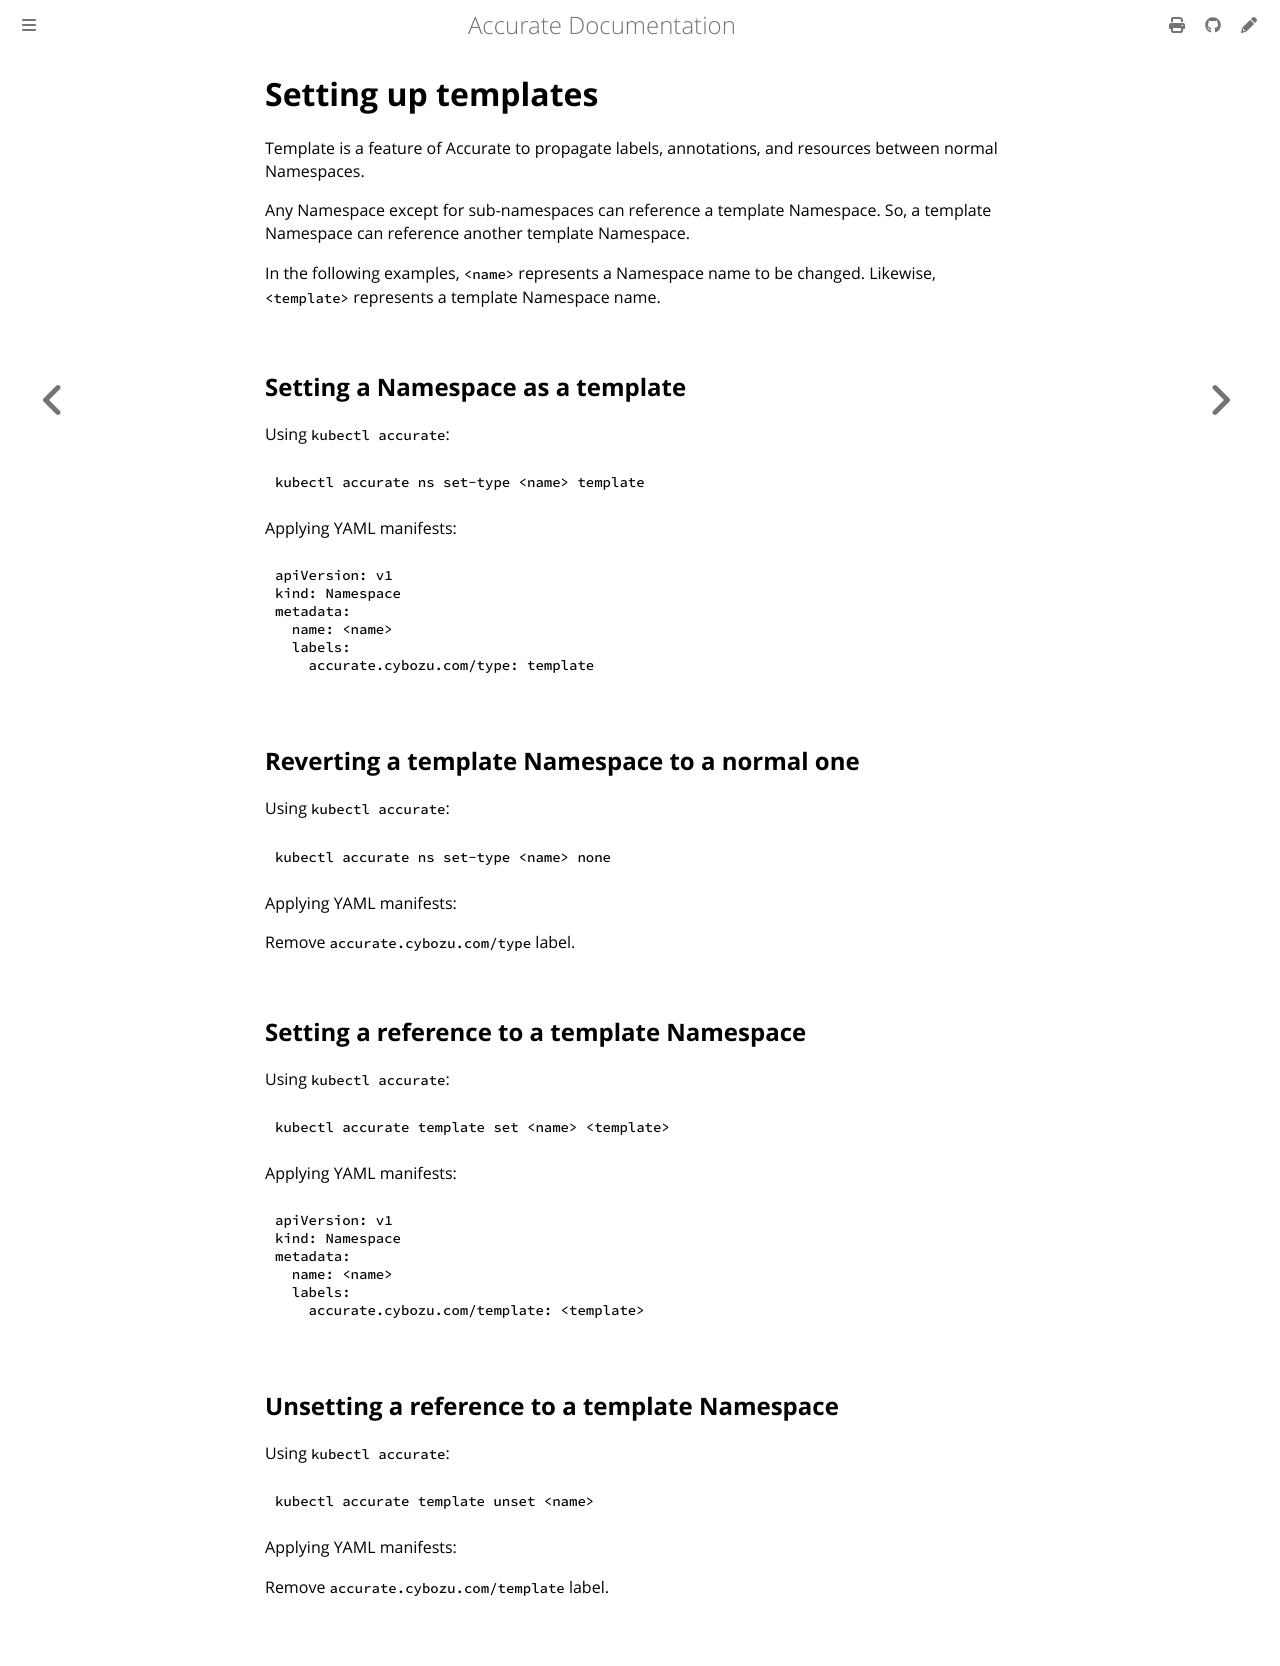

repository: cybozu-go/accurate · page: templates.html · generator: mdbook

# Setting up templates

Template is a feature of Accurate to propagate labels, annotations, and resources between normal Namespaces.

Any Namespace except for sub-namespaces can reference a template Namespace.
So, a template Namespace can reference another template Namespace.

In the following examples, `<name>` represents a Namespace name to be changed.
Likewise, `<template>` represents a template Namespace name.

## Setting a Namespace as a template

Using `kubectl accurate`:

```bash
kubectl accurate ns set-type <name> template
```

Applying YAML manifests:

```yaml
apiVersion: v1
kind: Namespace
metadata:
  name: <name>
  labels:
    accurate.cybozu.com/type: template
```

## Reverting a template Namespace to a normal one

Using `kubectl accurate`:

```bash
kubectl accurate ns set-type <name> none
```

Applying YAML manifests:

Remove `accurate.cybozu.com/type` label.

## Setting a reference to a template Namespace

Using `kubectl accurate`:

```bash
kubectl accurate template set <name> <template>
```

Applying YAML manifests:

```yaml
apiVersion: v1
kind: Namespace
metadata:
  name: <name>
  labels:
    accurate.cybozu.com/template: <template>
```

## Unsetting a reference to a template Namespace

Using `kubectl accurate`:

```bash
kubectl accurate template unset <name>
```

Applying YAML manifests:

Remove `accurate.cybozu.com/template` label.
